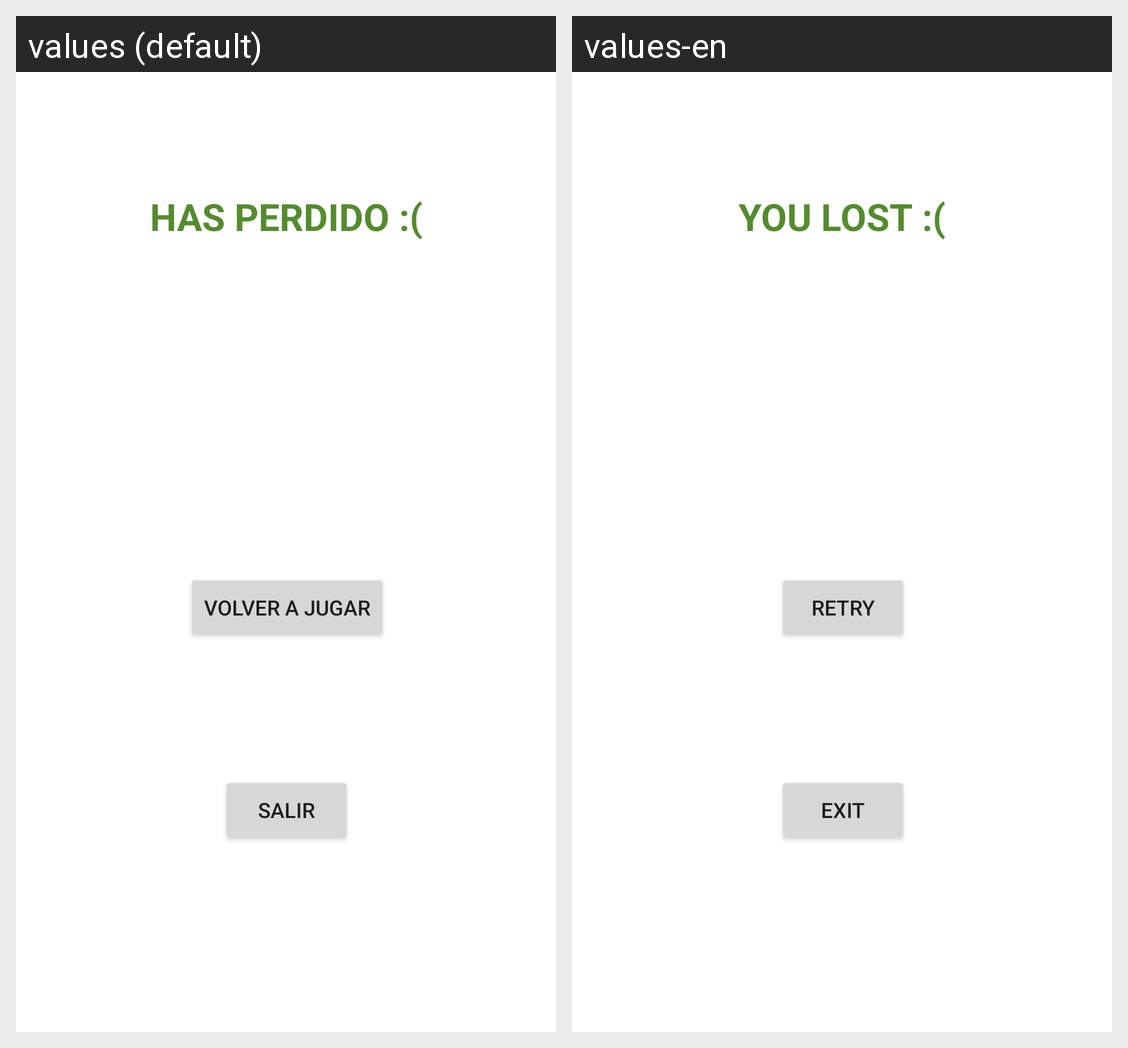

Locale-by-locale string values for the Android screen shown in this grid:
Android screen res/layout/activity_lost.xml rendered under 2 locales, left to right: values (default), values-en. Device: Nexus 5 (rendered at 1080×1920; each locale shown at half size, 540×960, under a caption strip naming it); theme Theme.AprendeMates.
Strings drawn on this screen, with the default value and each locale's value (text and hints the layout hard-codes, and strings that could not be matched under every locale, appear in the picture but are not listed):

lost
  values: HAS PERDIDO :(
  values-en: YOU LOST :(

retry
  values: VOLVER A JUGAR
  values-en: RETRY

exit
  values: SALIR
  values-en: EXIT
